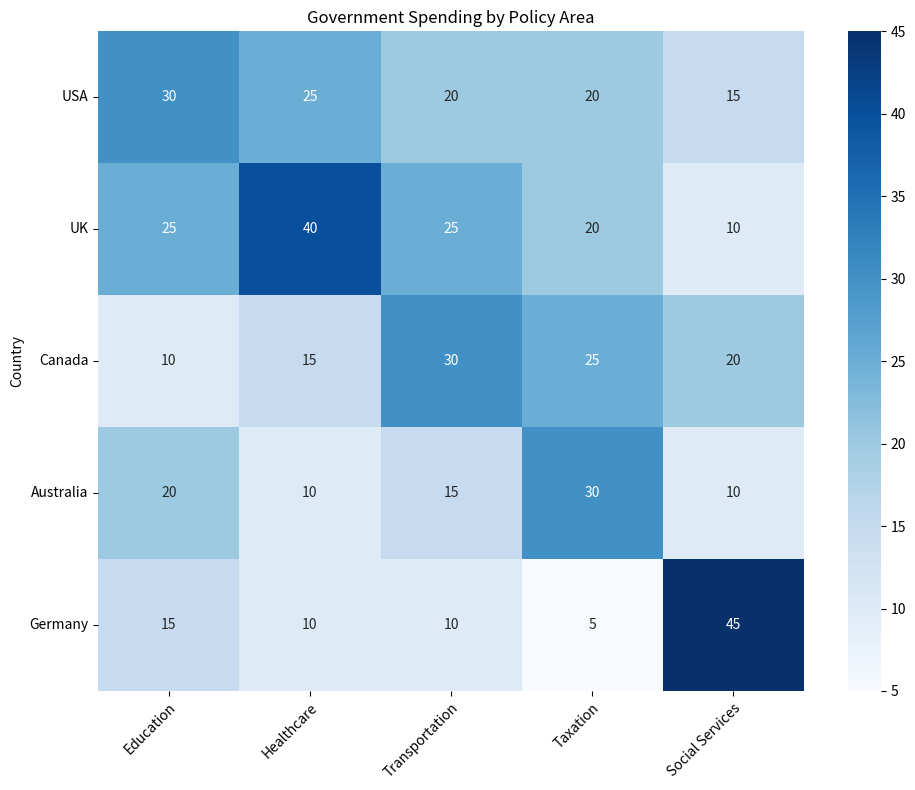

Write Python code to recreate this figure. (Note: this script raises an exception after producing the figure.)

# Import necessary modules
import numpy as np
import pandas as pd
import matplotlib.pyplot as plt
import seaborn as sns

# Define data as a dictionary
data = {
    'Country': ['USA', 'UK', 'Canada', 'Australia', 'Germany'],
    'Education': [30, 25, 10, 20, 15],
    'Healthcare': [25, 40, 15, 10, 10],
    'Transportation': [20, 25, 30, 15, 10],
    'Taxation': [20, 20, 25, 30, 5],
    'Social Services': [15, 10, 20, 10, 45]
}

# Convert data into a pandas DataFrame
df = pd.DataFrame(data)

# Set Policy Area as the index
df.set_index('Country', inplace=True)

# Set figsize to a larger setting to prevent content from being displayed
plt.figure(figsize=(10, 8))

# Plot the heatmap using sns.heatmap()
sns.heatmap(df, annot=True, cmap='Blues')

# Set the title of the figure
plt.title('Government Spending by Policy Area')

# Set the ticks and ticklabels for x and y axis, and make them in the center of rows and columns
plt.xticks(np.arange(5) + 0.5, df.columns, rotation=45, ha='right', rotation_mode='anchor')
plt.yticks(np.arange(5) + 0.5, df.index, rotation=0)

# Automatically resize the image by tight_layout()
plt.tight_layout()

# Save the image as a png file
plt.savefig('output/final/heatmap/png/20231226-140552_10.png', bbox_inches='tight')

# Clear the current image state
plt.clf()
